Run: headless pygame with SDL's dummy video driver; simulated clock (each Clock.tick advances the game by its frame time, no real sleeping); random seed 0; keys injected as events and as key.get_pressed() state; no mouse input.
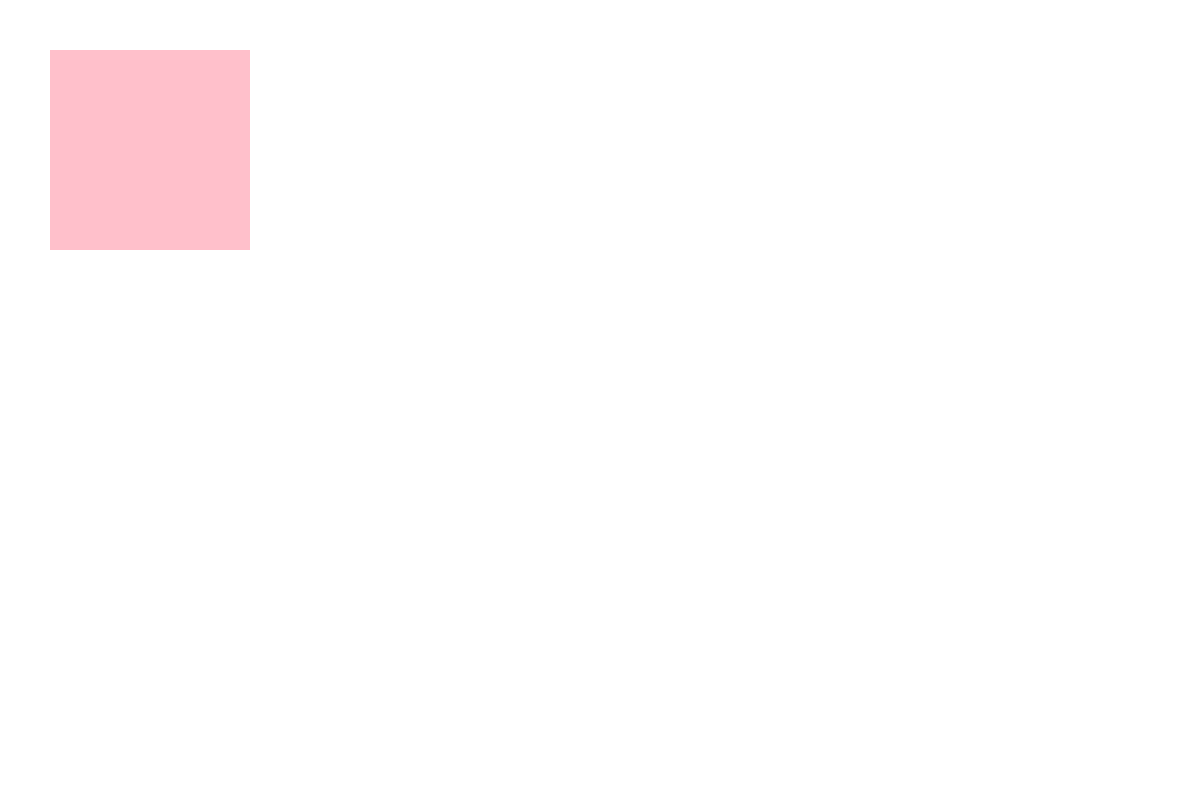
Frame 1 of 4 · flips 1–60 · no input
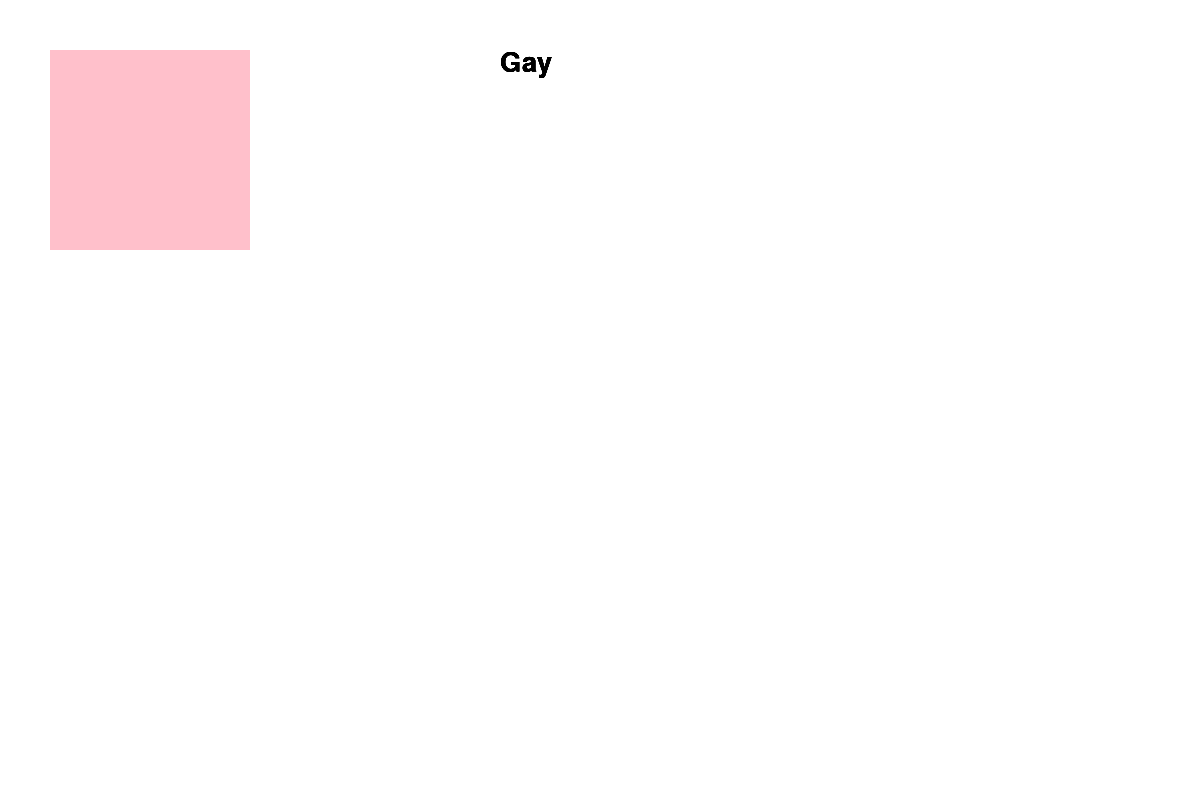
Frame 2 of 4 · flips 61–180 · tapped SPACE, RETURN · held RIGHT (→), D
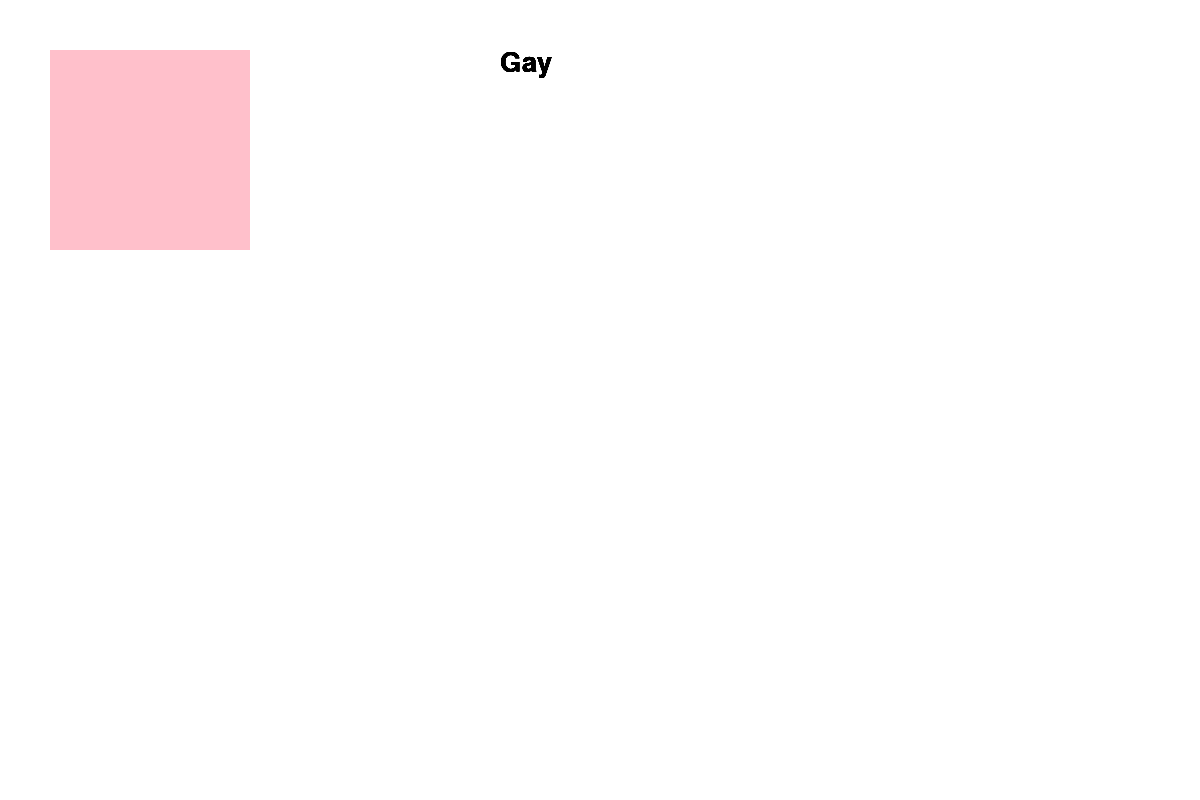
Frame 3 of 4 · flips 181–300 · held DOWN (↓), S
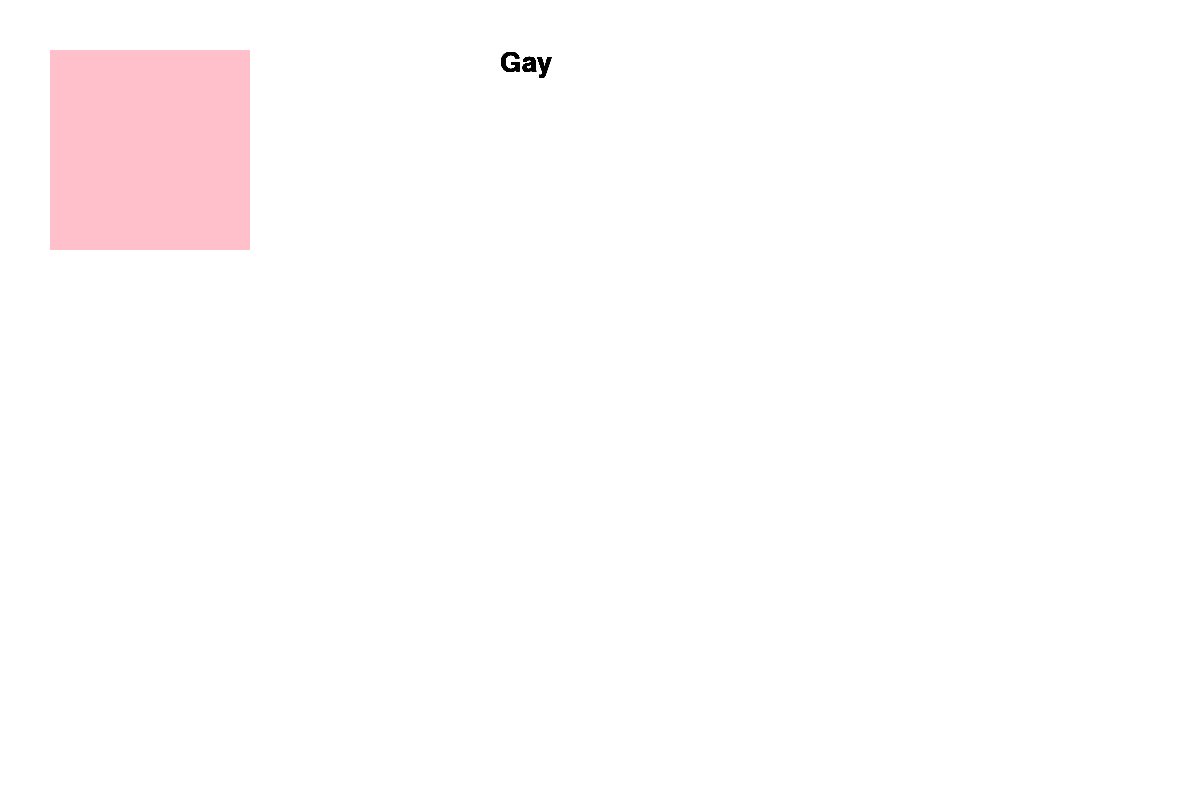
Frame 4 of 4 · flips 301–420 · held LEFT (←), A, UP (↑), W

The pygame program that drew these frames:

# Pygame шаблон - скелет для нового проекта Pygame
import sys

import pygame as gay
import random
from pygame.color import THECOLORS
# Задаем цвета
WHITE = (255, 255, 255)
BLACK = (0, 0, 0)
RED = (255, 0, 0)
GREEN = (0, 255, 0)
BLUE = (0, 0, 255)
# Создаем игру и окно
gay.init()
gay.mixer.init()
screen = gay.display.set_mode((1200, 800))
screen.fill('white')
font = gay.font.SysFont('couriernew', 40)
text = font.render(str('Gay'), True, 'black')
screen.blit(text, (50, 50))
gay.display.set_caption("My GAY")
clock = gay.time.Clock()
r = gay.Rect(50, 50, 200, 200)
gay.draw.rect(screen,'pink', r, 0)
# Цикл игры
running = True
while running:
    # Держим цикл на правильной скорости
    clock.tick(30)
    # Ввод процесса (события)
    for event in gay.event.get():
        screen.blit(text, (500, 50))
        # check for closing window
        if event.type == gay.QUIT:
            gay.quit()
            sys.exit()
    gay.display.flip()
